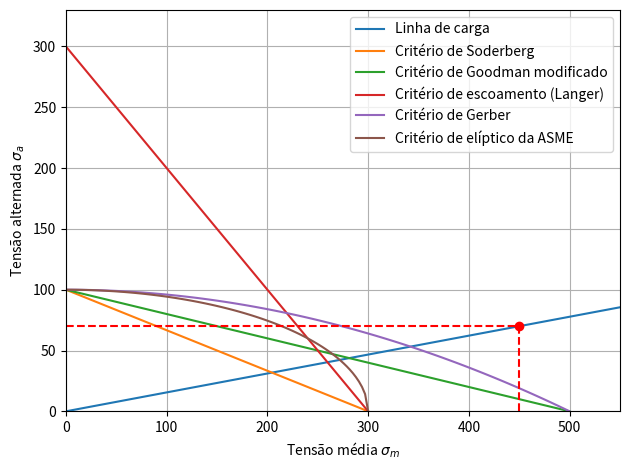

This chart was generated by the following Python code:
import numpy as np
import matplotlib.pyplot as plt
import math

Sut = 500
Sm = 450
Se = 100
sigma_a = 70
Sy = 300
r_inclinacao = sigma_a/Sm  # Sm deveria ser sigma_m

# Definindo os valores de x
x_soder = np.linspace(0, Sy, num=100)
x_linha_r = np.linspace(0, 1.1*Sut, num=100)
x_good = np.linspace(0, Sut, num=100)
x_langer = np.linspace(0, Sy, num=100)
x_gerber = np.linspace(0, Sut, num=100)
x_asme = np.linspace(0, Sy, num=100)

# Definindo os valores de y
y_soder = np.linspace(Se, 0, num=100)
y_linha_r = r_inclinacao*x_linha_r
y_good = np.linspace(Se, 0, num=100)
y_langer = np.linspace(Sy, 0, num=100)
y_gerber = Se*(1-(x_gerber**2/Sut**2))
y_asme = np.sqrt(Se**2*(1-(x_asme**2/Sy**2)))

# Coefecientes de segurança
N_soder = 1/((sigma_a/Se)+(Sm/Sy))
N_good = 1/((sigma_a/Se)+(Sm/Sut))
#N_gerber = (-Sigma_a_val*(Sut_val^2)+Sut_val*sqrt((Sigma_a_val^2)*(Sut_val^2)+4*(Se_val^2)*(sigma_m^2)))/(2*Se_val*(sigma_m^2))
#N_asme = (Se_val*Syt_val*sqrt((Sigma_a_val^2)*(Syt_val^2)+(Se_val^2)*(sigma_m^2)))/((Sigma_a_val^2)*(Syt_val^2)+(Se_val^2)*(sigma_m^2))

# Plotando o gráfico
plt.plot(x_linha_r, y_linha_r, label='Linha de carga')
plt.plot(x_soder, y_soder, label='Critério de Soderberg')
plt.plot(x_good, y_good, label='Critério de Goodman modificado')
plt.plot(x_langer, y_langer, label='Critério de escoamento (Langer)')
plt.plot(x_gerber, y_gerber, label='Critério de Gerber')
plt.plot(x_asme, y_asme, label='Critério de elíptico da ASME')

# Traçar a linha tracejada até o ponto
plt.plot([Sm, Sm], [0, sigma_a], 'r--')
plt.plot([0, Sm], [sigma_a, sigma_a], 'r--')

# Adicionar o círculo vermelho ao redor do ponto
plt.scatter(Sm, sigma_a, color='red', zorder=10)

plt.yscale('linear')  # Configurando escala linear para o eixo y
plt.xscale('linear')     # Configurando escala logarítmica para o eixo x
plt.xlabel('Tensão média $\sigma_m$')
plt.ylabel('Tensão alternada $\sigma_a$')
plt.grid(True)
plt.tight_layout()     # Ajustando o espaçamento do gráfico

plt.xlim(0, Sut*1.1)
plt.ylim(0, Sy*1.1)

# Adicionando a legenda ao lado do nome da linha do plot
plt.legend(loc='upper right')

plt.show()